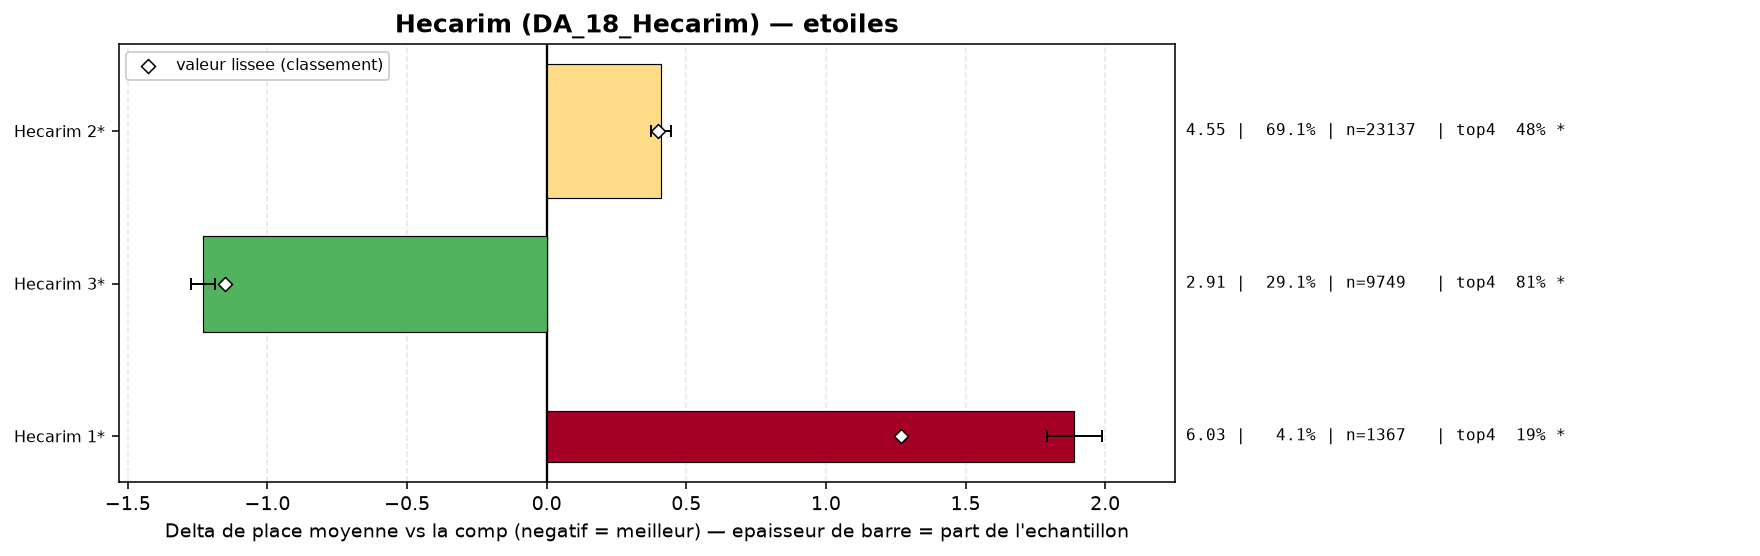

The file beside this chart, header and first rows:
group, label, n, share, avg_place, shrunk_avg, score, d_avg, d_avg_pess, impact, d_top4, win, top2, top4, sd, z, p, significant
populaire, Hecarim 3*, 9749, 0.291, 2.909, 2.988, -1.151, -1.23, -1.189, 0.335, 0.2468, 0.2558, 0.5039, 0.8116, 1.76, -57.83, 0.0, True
populaire, Hecarim 2*, 23137, 0.6907, 4.549, 4.538, 0.399, 0.41, 0.375, -0.2753, -0.0829, 0.0849, 0.1919, 0.4819, 2.043, 23.1, 0.0, True
populaire, Hecarim 1*, 1367, 0.04081, 6.029, 5.408, 1.269, 1.89, 1.79, -0.0518, -0.3709, 0.0256, 0.0593, 0.1939, 1.84, 36.99, 0.0, True
